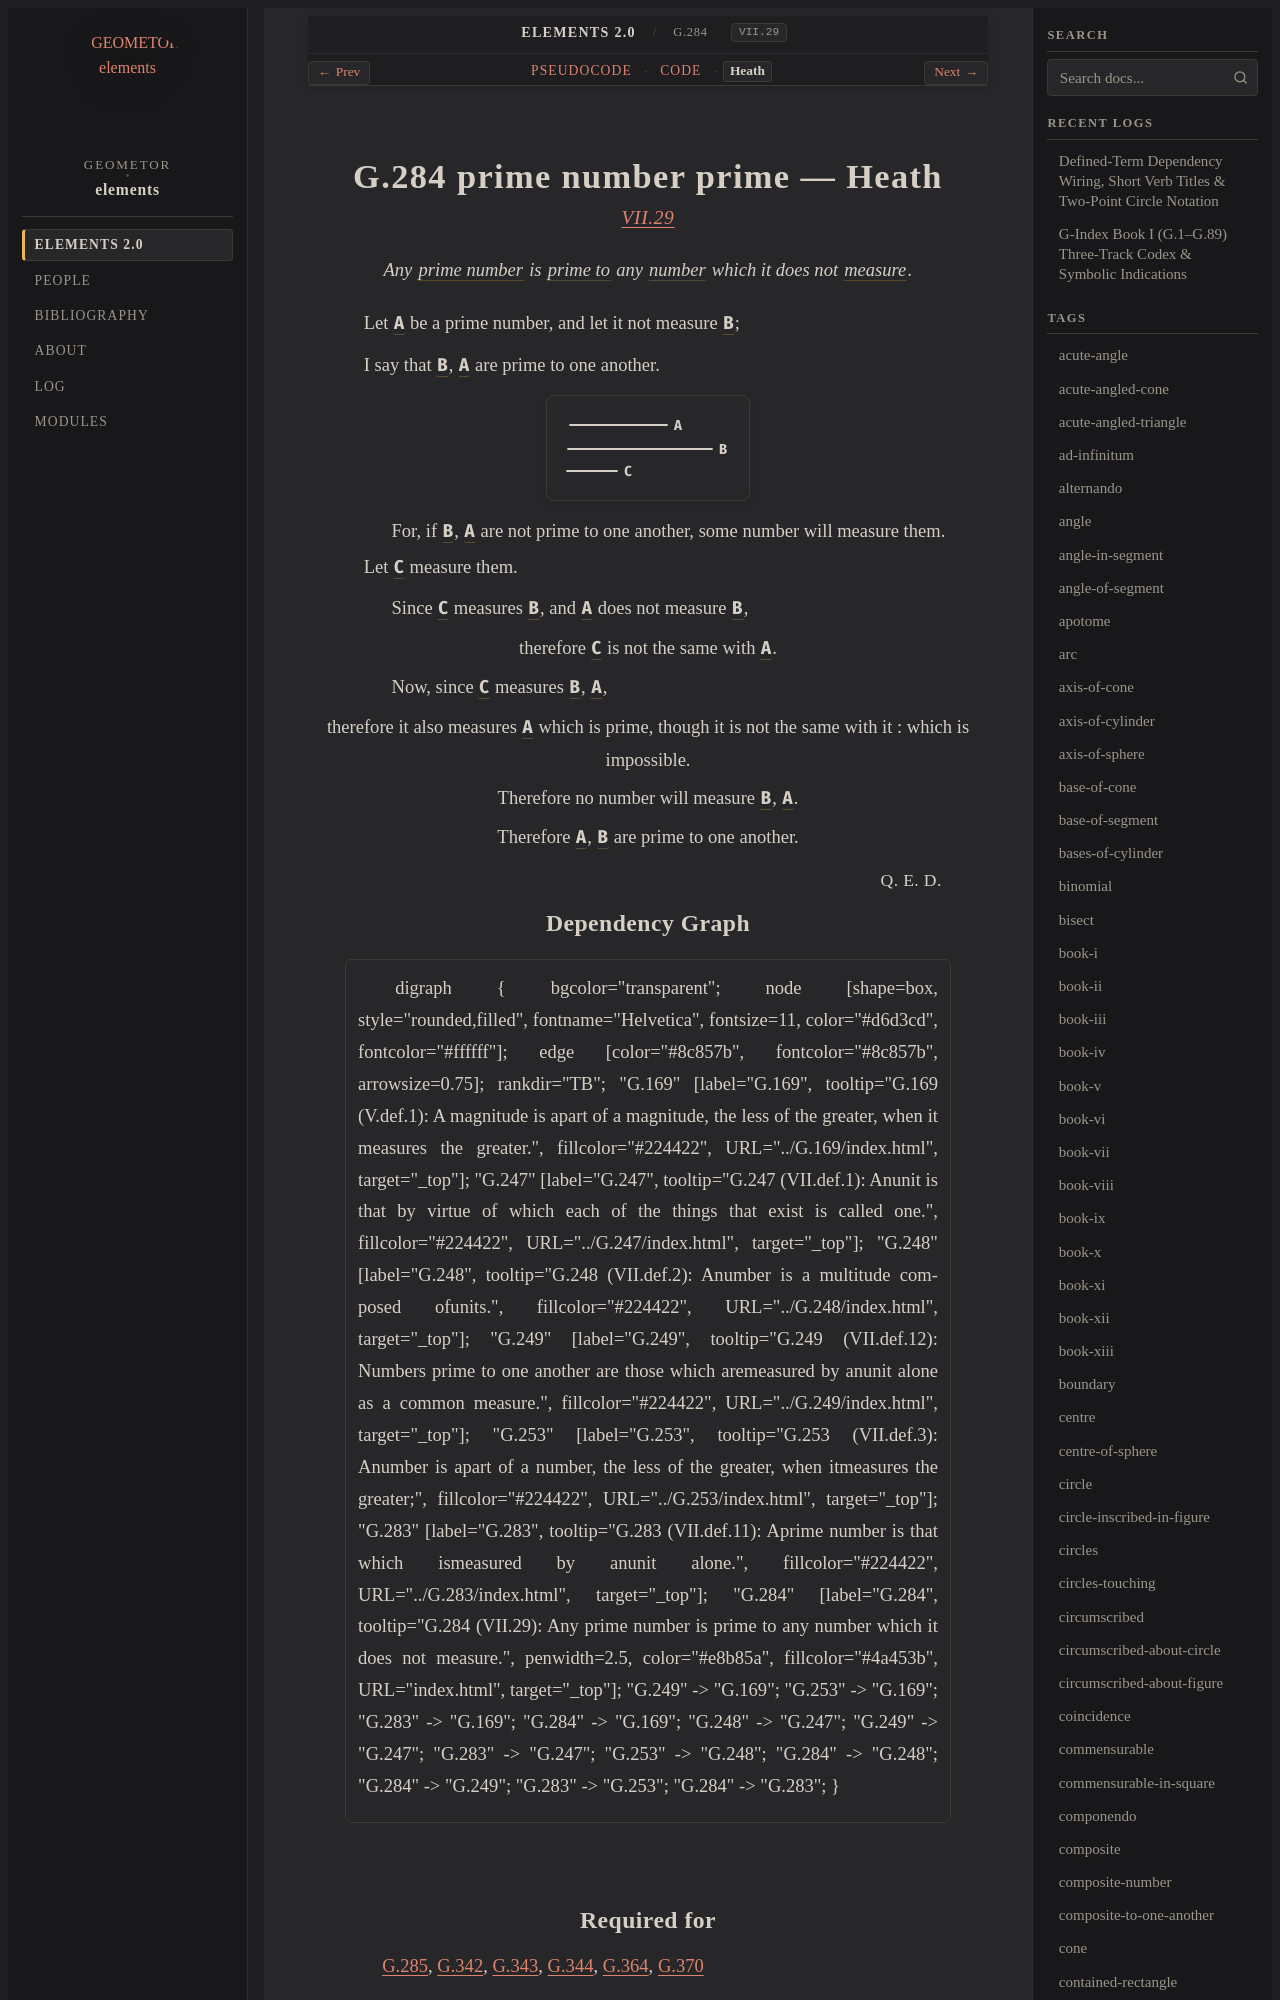

repository: geometor/elements · page: elements2/G.284/heath.html · generator: sphinx

:canonical_id: G.284
:original_id: VII.29
:title: G.284 prime number prime
:volume: II
:book: VII
:type: prop

G.284 prime number prime — Heath
================================

.. rubric:: `VII.29 <https://geometor.github.io/euclid/heath/volume_II/book_vii/propositions/29/>`_

.. enunciation::

   Any :term:`prime number <G.283>` is :term:`prime to <G.249>` any :term:`number <G.248>` which it does not :term:`measure <G.253>`.

Let :g:`A <g1:A>` be a prime number, and let it not measure :g:`B <g1:B>`;

I say that :g:`B <g1:B>`, :g:`A <g1:A>` are prime to one another.

.. picture:: g1.svg
   :alt: Book VII, Proposition 29

.. subclause::

   For, if :g:`B <g1:B>`, :g:`A <g1:A>` are not prime to one another, some number will measure them.

Let :g:`C <g1:C>` measure them.

.. subclause::
